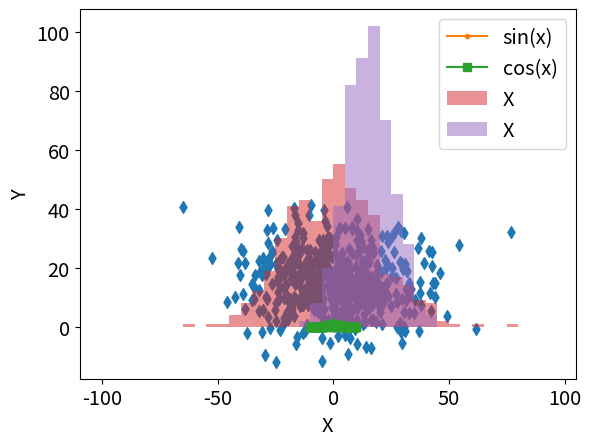
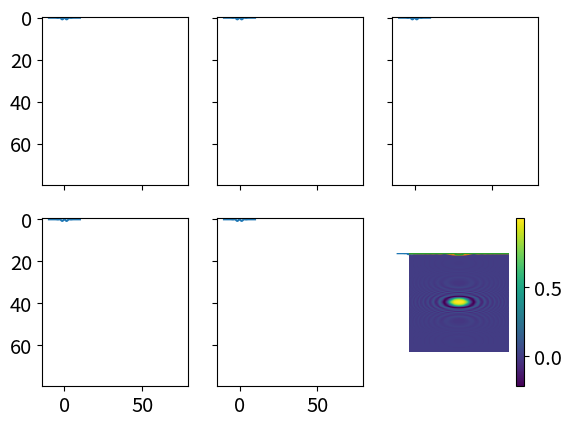

Python code for these plots, in order:
import numpy as np

#Creat a row vec
row_vec = np.array([1, 2, 3, 4, 5, 6, 7, 8])

#Column vector
col_vec = np.array([[1], [2], [3], [4], [5]])
print(col_vec)

#Creat a row vec
row_vec_int8 = np.array([1, 2, 3, 4, 5, 6, 7, 8], dtype=np.uint8)

row_vec_int8

matrix3x4 = np.array([[1, 2, 3, 4], [7, 8, 9, 0], [1, 2, 3, 4]])
print(matrix3x4)

matrix3x4[0]

matrix3x4[0,:3]

matrix3x4.shape

np.ones(matrix3x4.shape)

np.zeros((3, 4))

matrix3x4.size

print("max is : ",matrix3x4.max(), "min is : ", matrix3x4.min())

print("Mean : {} \n Variance : {} \n std : {}".format(np.mean(matrix3x4), np.var(matrix3x4), np.std(matrix3x4)))

matrix3x4.reshape(2, -1)

matrix3x4.reshape(-1)

matrix3x4.T

row_vec.T

print(np.array(row_vec),  np.array([row_vec]))

print(np.array([row_vec]).T)

np.array([row_vec]).T

print(matrix3x4.flatten(), matrix3x4.reshape(1,-1))

np.linalg.matrix_rank(matrix3x4)

np.linalg.det(matrix3x4[:3, :3])

matrix3x4.diagonal()

#trace **We have used an internal method sum**
sum(matrix3x4.diagonal())

matrixA = np.array([[1, -1, 3], [1, 1, 6], [3, 8, 9]])

eigenvalues, eigenvectors = np.linalg.eig(matrixA)

eigenvectors

vector_a = np.array([1, 2, 3])
vector_b = np.array([4, 5, 6])


vector_a + vector_b

vector_a + vector_b

np.dot(vector_a , vector_b)

vector_a @ vector_b

vector_a * vector_b

vector_a + np.array([10, 10,10])

# Generate five random integers between 1 and 100
np.random.randint(0, 101, 5)

np.random.normal(0.0, 1.0, 5) #Draw five numbers from a normal distribution with mean 0.0 and standard deviation of 1.0

np.random.logistic(0.0, 1.0, 5) #Draw three numbers from a logistic distribution with mean 0.0 and scale of 1.0

np.random.uniform(1.0, 2.0, 5) # Draw five numbers greater than or equal to 1.0 and less than 10.0

X = np.arange(-5, 5)
X

print(X)
print(X**2)

np.exp(-X)



%matplotlib inline
import matplotlib.pyplot as plt

import matplotlib.pylab as pylab
params = {'legend.fontsize': 'x-large',
          #'figure.figsize': (15, 5),
         'axes.labelsize': 'x-large',
         'axes.titlesize':'x-large',
         'xtick.labelsize':'x-large',
         'ytick.labelsize':'x-large'}
pylab.rcParams.update(params)
#plt.style.use('fivethirtyeight')

x = np.linspace(0, 10, 100) # generate 100 uniform points in the interval 0, 1
plt.plot(x, np.sinc(x))
plt.xlabel('x-axis')
plt.ylabel('y-axis')
plt.show()

x = np.linspace(-10, 10, 100)

plt.plot(x, np.exp(-x**2/10)*np.sin(x)**2, label=('sin(x)'), marker = '.')
plt.plot(x, np.exp(-x**2/10)*np.cos(x)**2, label=('cos(x)'), marker = 's')

plt.ylabel('f(x)')
plt.xlabel('x')

plt.legend(loc='upper left')
plt.show()

rgen = np.random.RandomState(42) # Preserves the data when reloaded
x = rgen.normal(0, 20, size=500)
y = rgen.normal(15, 10, size=500)

plt.ylabel('Y')
plt.xlabel('X')
plt.scatter(x, y, marker='d')
plt.show()

# fixed bin size
bins = np.arange(-100, 100, 5) # fixed bin size

plt.hist(x, bins=bins, alpha=0.5, label='X')
plt.hist(y, bins=bins, alpha=0.5, label='X')
plt.legend()
plt.show()

fig, ax = plt.subplots(nrows=2, ncols=3, sharex=True, sharey=True)
for a in ax:
    print(a)

ax

fig, ax = plt.subplots(nrows=2, ncols=3, sharex=True, sharey=True)
x = np.linspace(-10, 10, 100)
for row in ax:
    for col_axis in row:
        col_axis.plot(x, np.exp(-x**2/8)*np.sin(x)**2)
        
plt.show()

def plotIm(a):
    plt.imshow(a)
    plt.axis('off')
    plt.colorbar()

x = np.linspace(-4, 4, 80) #80 elements between -1, 1
y = np.linspace(-10, 10, 80) #80 elements between -2, 2
XX, YY = np.meshgrid(x, y)

Z_xy = np.sinc(XX**2 + YY**2)

plotIm(Z_xy)

plt.plot(Z_xy[40])

plt.plot(Z_xy[:,40])

